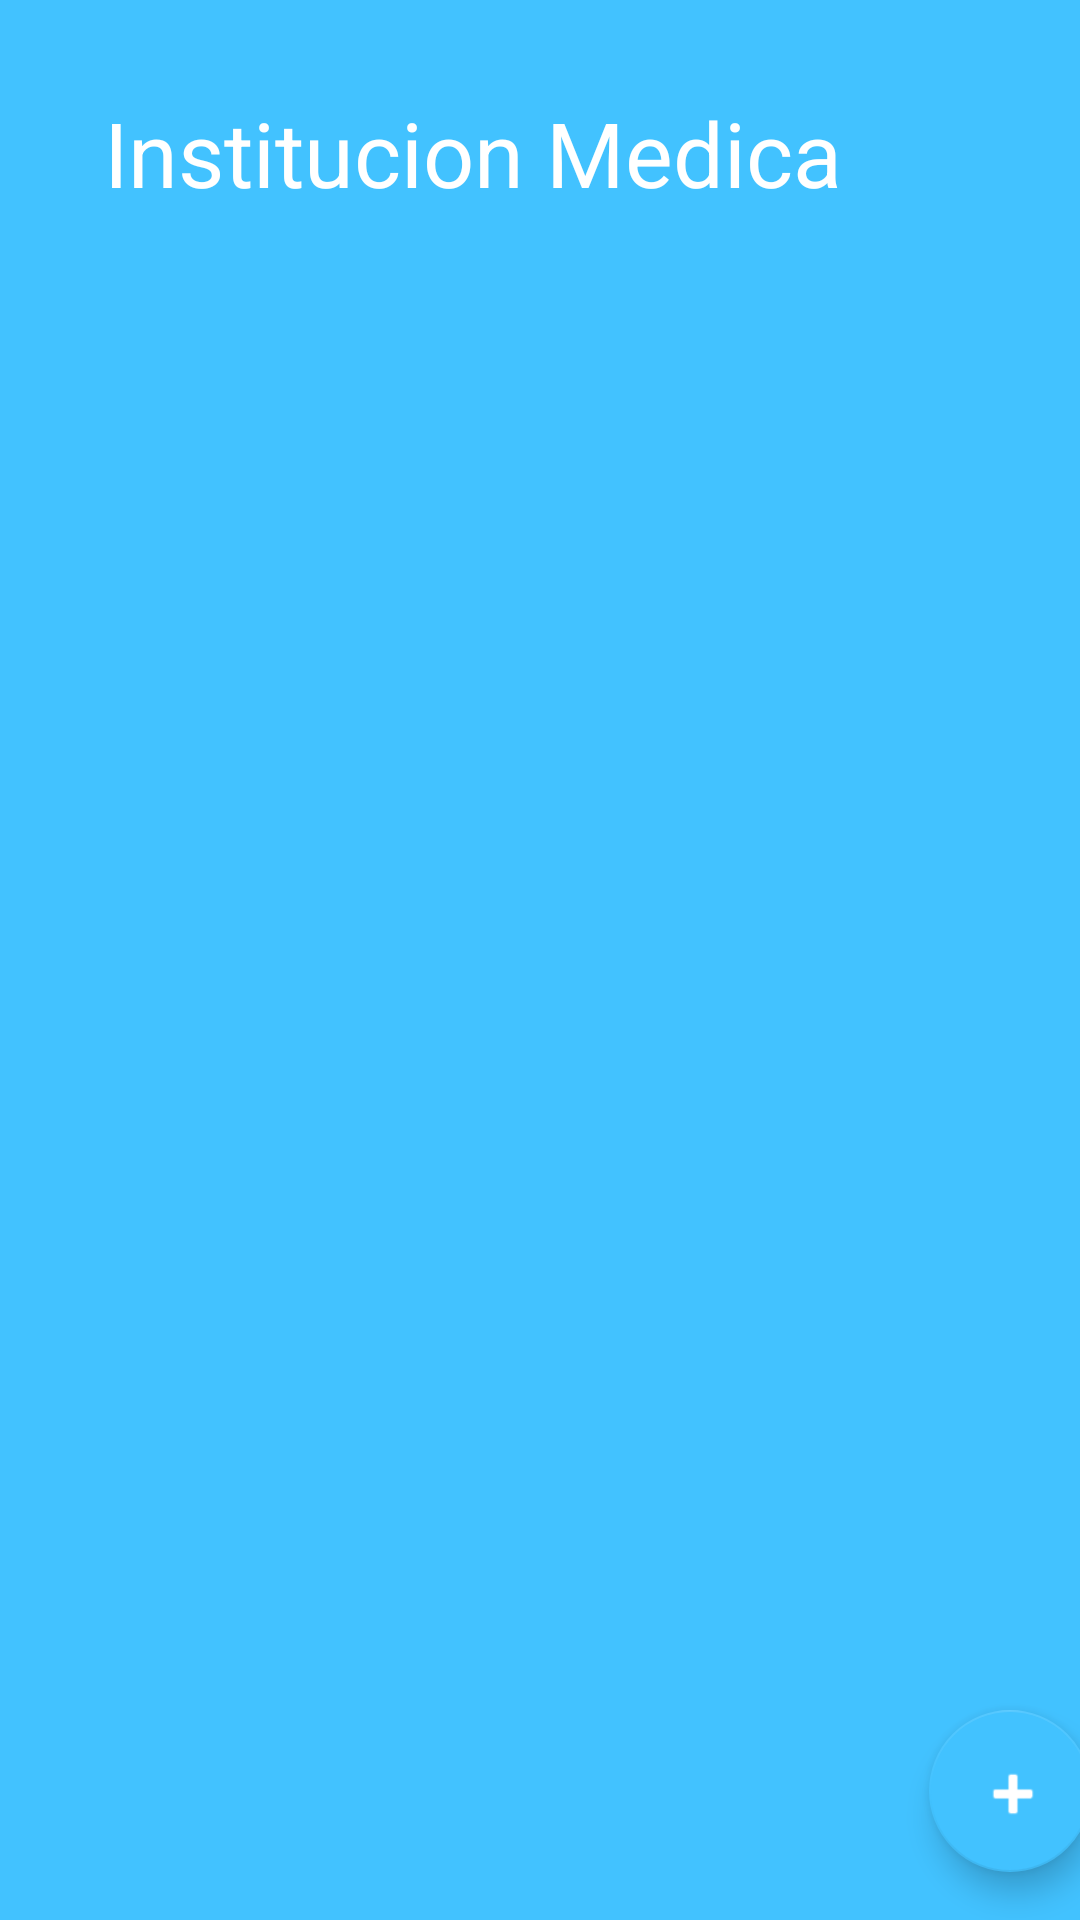

Here is an Android app screen rendered from its layout file. Give the layout XML and the strings, colors and styles it references.
<!-- AndroidManifest.xml: application theme Theme.Pharmacy -->
<!-- res/layout/activity_patient_medicines_doctor_view.xml -->
<?xml version="1.0" encoding="utf-8"?>
<androidx.constraintlayout.widget.ConstraintLayout xmlns:android="http://schemas.android.com/apk/res/android"
    xmlns:app="http://schemas.android.com/apk/res-auto"
    xmlns:tools="http://schemas.android.com/tools"
    android:layout_width="match_parent"
    android:layout_height="match_parent"
    android:background="#42C2FF"
    tools:context=".PatientMedicinesDoctorView">

    <TextView
        android:id="@+id/textViewPacientName3"
        android:layout_width="wrap_content"
        android:layout_height="wrap_content"
        android:layout_marginTop="40dp"
        android:text="Nombre del paciente"
        android:textColor="@color/white"
        android:textSize="34sp"
        app:layout_constraintBottom_toTopOf="@+id/textViewInstitution3"
        app:layout_constraintEnd_toEndOf="parent"
        app:layout_constraintStart_toStartOf="parent"
        app:layout_constraintTop_toTopOf="parent"
        app:layout_constraintVertical_bias="0.0" />

    <TextView
        android:id="@+id/textViewInstitution3"
        android:layout_width="wrap_content"
        android:layout_height="wrap_content"
        android:layout_marginBottom="44dp"
        android:text="Institucion Medica"
        android:textColor="@color/white"
        android:textSize="30sp"
        app:layout_constraintBottom_toTopOf="@+id/constraintLayout3"
        app:layout_constraintEnd_toEndOf="parent"
        app:layout_constraintHorizontal_bias="0.304"
        app:layout_constraintStart_toStartOf="parent" />

    <androidx.constraintlayout.widget.ConstraintLayout
        android:id="@+id/constraintLayout3"
        android:layout_width="408dp"
        android:layout_height="525dp"
        android:background="@drawable/bg_menu"
        app:layout_constraintBottom_toBottomOf="parent"
        app:layout_constraintEnd_toEndOf="parent"
        app:layout_constraintHorizontal_bias="0.333"
        app:layout_constraintStart_toStartOf="parent"
        app:layout_constraintTop_toTopOf="parent"
        app:layout_constraintVertical_bias="1.0"
        tools:ignore="MissingConstraints">

        <com.google.android.material.floatingactionbutton.FloatingActionButton
            android:id="@+id/floatingActionButton3"
            android:layout_width="54dp"
            android:layout_height="56dp"
            android:background="#42C2FF"
            android:backgroundTint="#42C2FF"
            android:clickable="true"
            android:foregroundTint="#FFFFFF"
            android:onClick="clickFloatingActionButton"
            android:tint="@color/white"
            app:backgroundTint="#42C2FF"
            app:layout_constraintBottom_toBottomOf="parent"
            app:layout_constraintEnd_toEndOf="parent"
            app:layout_constraintHorizontal_bias="0.918"
            app:layout_constraintStart_toStartOf="parent"
            app:layout_constraintTop_toBottomOf="@+id/listViewMedicines"
            app:layout_constraintVertical_bias="0.428"
            app:rippleColor="#42C2FF"
            app:srcCompat="@android:drawable/ic_input_add" />

        <ListView
            android:id="@+id/listViewMedicines"
            android:layout_width="350dp"
            android:layout_height="414dp"
            android:baselineAligned="false"
            app:layout_constraintBottom_toBottomOf="parent"
            app:layout_constraintEnd_toEndOf="parent"
            app:layout_constraintStart_toStartOf="parent"
            app:layout_constraintTop_toTopOf="parent"
            app:layout_constraintVertical_bias="0.261" />
    </androidx.constraintlayout.widget.ConstraintLayout>

</androidx.constraintlayout.widget.ConstraintLayout>
<!-- resources referenced by this layout -->
<resources>
  <style name="Theme.Pharmacy" parent="Theme.AppCompat.Light.NoActionBar">
          
          <item name="colorPrimary">@color/purple_500</item>
          <item name="colorPrimaryVariant">@color/purple_700</item>
          <item name="colorOnPrimary">@color/white</item>
          
          <item name="colorSecondary">@color/teal_200</item>
          <item name="colorSecondaryVariant">@color/teal_700</item>
          <item name="colorOnSecondary">@color/black</item>
          
          <item name="android:statusBarColor" tools:targetApi="l">?attr/colorPrimaryVariant</item>
          
      </style>
  <!-- not gathered from this repository: default colours our renderer supplied (Android Studio template values) -->
  <color name="purple_500">#FF6200EE</color>
  <color name="purple_700">#FF3700B3</color>
  <color name="teal_200">#FF03DAC5</color>
  <color name="teal_700">#FF018786</color>
  <color name="black">#FF000000</color>
  <color name="white">#FFFFFFFF</color>
</resources>
